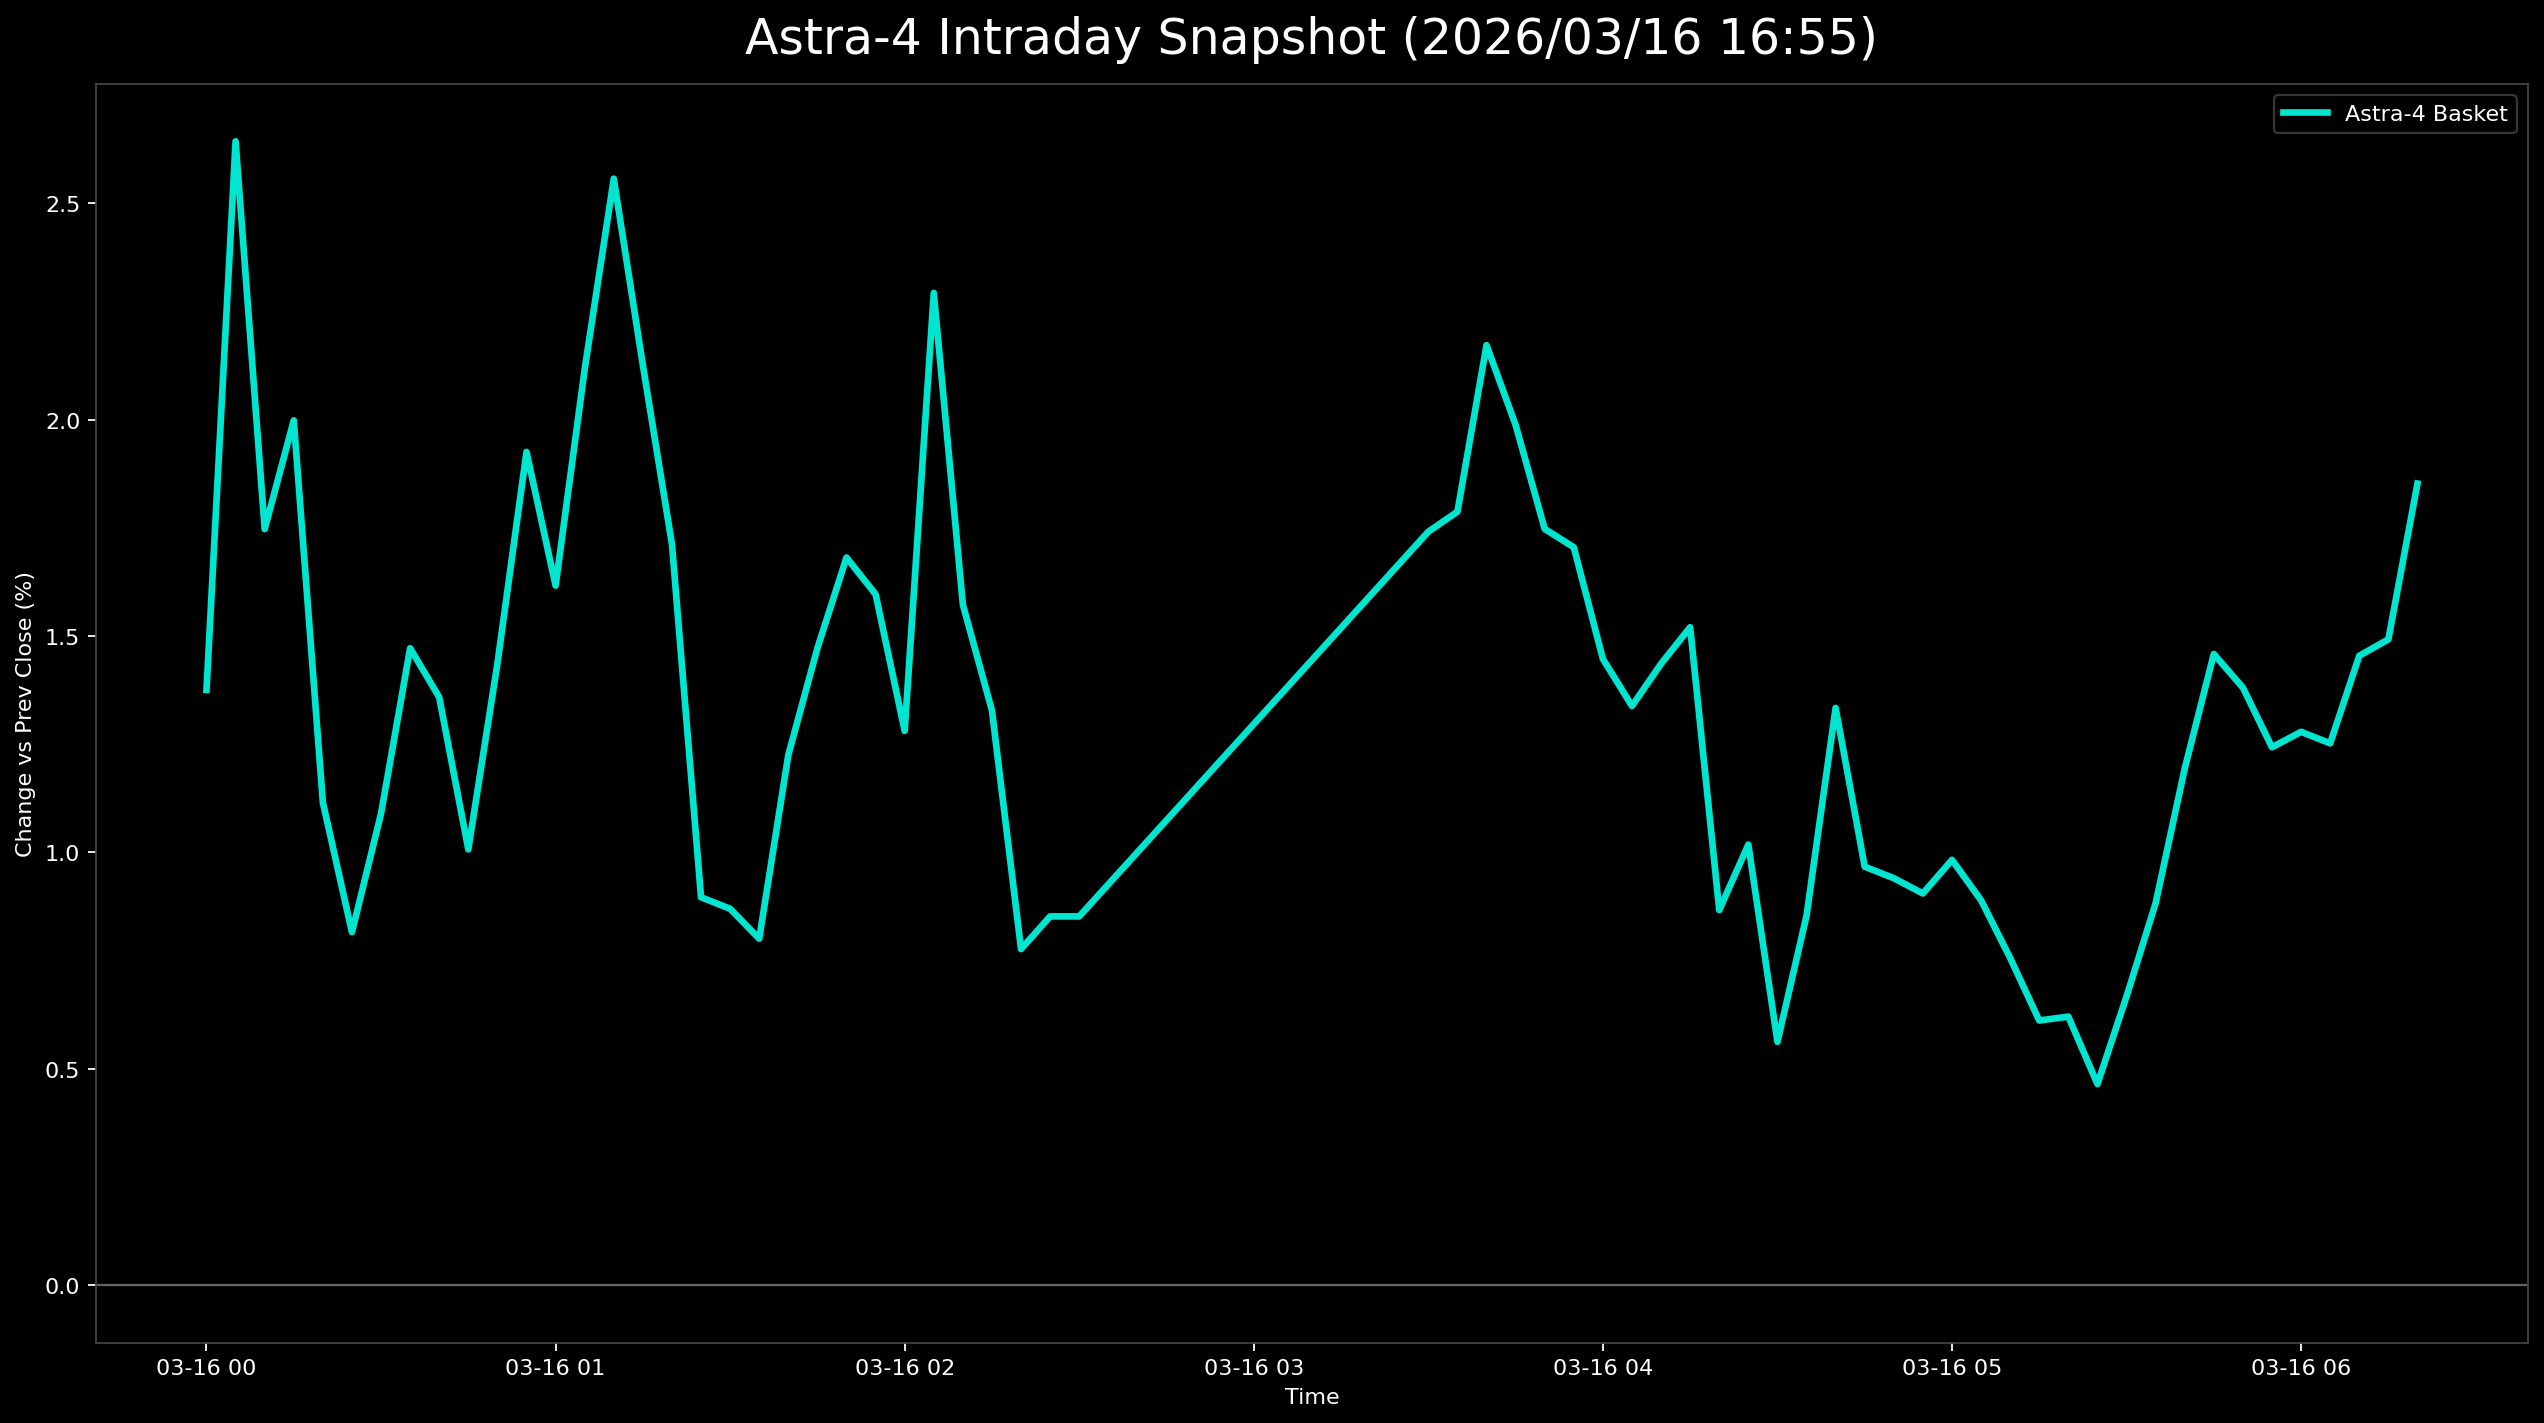

Data behind this chart, as committed beside it:
日時, 9348.T, 402A.T, 186A.T, Astra4_mean
2026-03-16 00:00:00+00:00, 0.001733, 0.01991, 0.01963, 0.01376
2026-03-16 00:05:00+00:00, 0.01213, 0.02603, 0.04112, 0.02643
2026-03-16 00:10:00+00:00, 0.006932, 0.01838, 0.0271, 0.01747
2026-03-16 00:15:00+00:00, 0.005199, 0.02297, 0.03178, 0.01998
2026-03-16 00:20:00+00:00, 0.003466, 0.01225, 0.01776, 0.01116
2026-03-16 00:25:00+00:00, 0.0, 0.007657, 0.01682, 0.00816
2026-03-16 00:30:00+00:00, 0.003466, 0.003063, 0.02617, 0.0109
2026-03-16 00:35:00+00:00, 0.006932, 0.009188, 0.02804, 0.01472
2026-03-16 00:40:00+00:00, 0.006932, 0.007657, 0.02617, 0.01359
2026-03-16 00:45:00+00:00, 0.006932, 0.004594, 0.01869, 0.01007
2026-03-16 00:50:00+00:00, 0.008666, 0.009188, 0.02523, 0.01436
2026-03-16 00:55:00+00:00, 0.006932, 0.01531, 0.03551, 0.01925
2026-03-16 01:00:00+00:00, 0.006932, 0.01072, 0.03084, 0.01616
2026-03-16 01:05:00+00:00, 0.008666, 0.01838, 0.03645, 0.02116
2026-03-16 01:10:00+00:00, 0.0104, 0.02144, 0.04486, 0.02557
2026-03-16 01:15:00+00:00, 0.0104, 0.01225, 0.04112, 0.02126
2026-03-16 01:20:00+00:00, 0.0104, 0.009188, 0.03178, 0.01712
2026-03-16 01:25:00+00:00, 0.006932, -0.001531, 0.0215, 0.008965
2026-03-16 01:30:00+00:00, 0.005199, -0.001531, 0.02243, 0.008699
2026-03-16 01:35:00+00:00, 0.003466, 0.0, 0.02056, 0.008009
2026-03-16 01:40:00+00:00, 0.006932, 0.004594, 0.02523, 0.01225
2026-03-16 01:45:00+00:00, 0.006932, 0.009188, 0.02804, 0.01472
2026-03-16 01:50:00+00:00, 0.006932, 0.006126, 0.03738, 0.01681
2026-03-16 01:55:00+00:00, 0.006932, 0.009188, 0.03178, 0.01597
2026-03-16 02:00:00+00:00, 0.005199, 0.006126, 0.0271, 0.01281
2026-03-16 02:05:00+00:00, 0.0104, 0.01072, 0.04766, 0.02293
2026-03-16 02:10:00+00:00, 0.005199, 0.004594, 0.03738, 0.01573
2026-03-16 02:15:00+00:00, 0.003466, 0.004594, 0.03178, 0.01328
2026-03-16 02:20:00+00:00, 0.001733, -0.004594, 0.02617, 0.007769
2026-03-16 02:25:00+00:00, 0.0, -0.001531, 0.0271, 0.008524
2026-03-16 02:30:00+00:00, 0.0, -0.001531, 0.0271, 0.008524
2026-03-16 03:30:00+00:00, 0.006932, 0.01072, 0.03458, 0.01741
2026-03-16 03:35:00+00:00, 0.003466, 0.01838, 0.03178, 0.01787
2026-03-16 03:40:00+00:00, 0.006932, 0.01991, 0.03832, 0.02172
2026-03-16 03:45:00+00:00, 0.006932, 0.01531, 0.03738, 0.01988
2026-03-16 03:50:00+00:00, 0.003466, 0.01531, 0.03364, 0.01748
2026-03-16 03:55:00+00:00, 0.003466, 0.01685, 0.03084, 0.01705
2026-03-16 04:00:00+00:00, 0.003466, 0.01378, 0.02617, 0.01447
2026-03-16 04:05:00+00:00, 0.001733, 0.01225, 0.02617, 0.01338
2026-03-16 04:10:00+00:00, 0.003466, 0.01531, 0.0243, 0.01436
2026-03-16 04:15:00+00:00, 0.006932, 0.01531, 0.02336, 0.0152
2026-03-16 04:20:00+00:00, 0.0, 0.009188, 0.01682, 0.00867
2026-03-16 04:25:00+00:00, 0.001733, 0.009188, 0.01963, 0.01018
2026-03-16 04:30:00+00:00, -0.001733, 0.004594, 0.01402, 0.005627
2026-03-16 04:35:00+00:00, 0.001733, 0.006126, 0.01776, 0.008539
2026-03-16 04:40:00+00:00, 0.003466, 0.01225, 0.0243, 0.01334
2026-03-16 04:45:00+00:00, 0.001733, 0.007657, 0.01963, 0.009672
2026-03-16 04:50:00+00:00, 0.0, 0.007657, 0.02056, 0.009406
2026-03-16 04:55:00+00:00, -0.001733, 0.004594, 0.0243, 0.009053
2026-03-16 05:00:00+00:00, 0.0, 0.006126, 0.02336, 0.00983
2026-03-16 05:05:00+00:00, 0.0, 0.006126, 0.02056, 0.008895
2026-03-16 05:10:00+00:00, 0.0, 0.003063, 0.01963, 0.007563
2026-03-16 05:15:00+00:00, 0.0, 0.001531, 0.01682, 0.006118
2026-03-16 05:20:00+00:00, -0.003466, 0.001531, 0.02056, 0.006209
2026-03-16 05:25:00+00:00, -0.003466, 0.001531, 0.01589, 0.004651
2026-03-16 05:30:00+00:00, -0.001733, 0.003063, 0.01869, 0.006674
2026-03-16 05:35:00+00:00, -0.001733, 0.007657, 0.02056, 0.008828
2026-03-16 05:40:00+00:00, 0.001733, 0.01072, 0.02336, 0.01194
2026-03-16 05:45:00+00:00, 0.003466, 0.01225, 0.02804, 0.01458
2026-03-16 05:50:00+00:00, 0.001733, 0.01072, 0.02897, 0.01381
... 6 more rows
